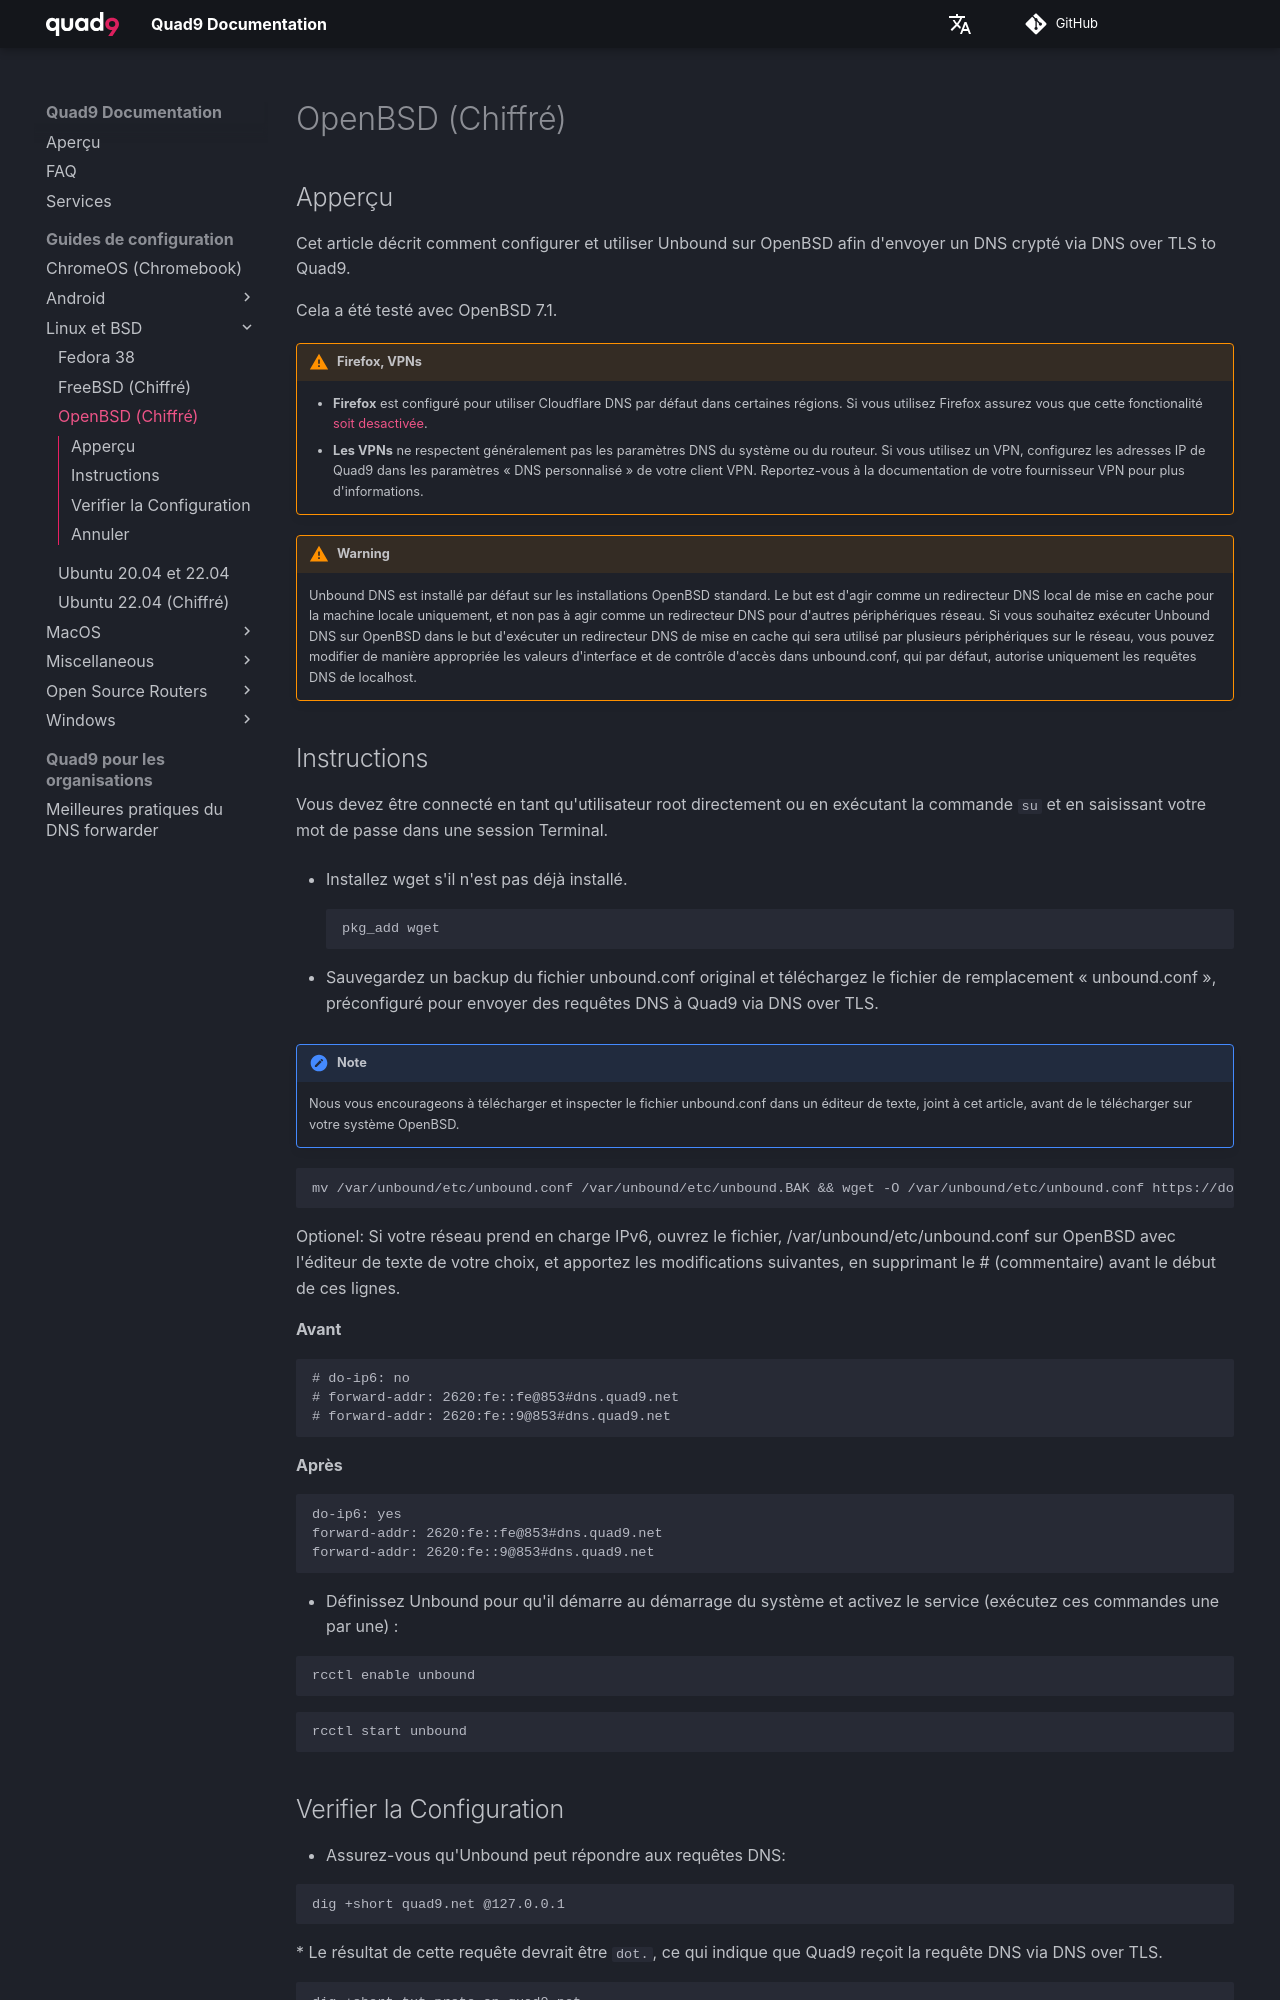

repository: Quad9DNS/documentation · page: fr/Guides_de_configuration/Linux_et_BSD/OpenBSD_(Chiffré)/index.html · generator: mkdocs

## Apperçu

Cet article décrit comment configurer et utiliser Unbound sur OpenBSD afin d'envoyer un DNS crypté via DNS over TLS to Quad9.

Cela a été testé avec OpenBSD 7.1.

!!! warning "Firefox, VPNs"
    * **Firefox** est configuré pour utiliser Cloudflare DNS par défaut dans certaines régions. Si vous utilisez Firefox assurez vous que cette fonctionalité [soit desactivée](https://support.mozilla.org/en-US/kb/dns-over-https#w_configure-doh-protection-settings).
    * **Les VPNs** ne respectent généralement pas les paramètres DNS du système ou du routeur. Si vous utilisez un VPN, configurez les adresses IP de Quad9 dans les paramètres « DNS personnalisé » de votre client VPN. Reportez-vous à la documentation de votre fournisseur VPN pour plus d'informations.

!!! warning
    Unbound DNS est installé par défaut sur les installations OpenBSD standard. Le but est d'agir comme un redirecteur DNS local de mise en cache pour la machine locale uniquement, et non pas à agir comme un redirecteur DNS pour d'autres périphériques réseau. Si vous souhaitez exécuter Unbound DNS sur OpenBSD dans le but d'exécuter un redirecteur DNS de mise en cache qui sera utilisé par plusieurs périphériques sur le réseau, vous pouvez modifier de manière appropriée les valeurs d'interface et de contrôle d'accès dans unbound.conf, qui par défaut, autorise uniquement les requêtes DNS de localhost.

## Instructions

Vous devez être connecté en tant qu'utilisateur root directement ou en exécutant la commande `su` et en saisissant votre mot de passe dans une session Terminal.

* Installez wget s'il n'est pas déjà installé.
```
pkg_add wget
```

* Sauvegardez un backup du fichier unbound.conf original et téléchargez le fichier de remplacement « unbound.conf », préconfiguré pour envoyer des requêtes DNS à Quad9 via DNS over TLS.

!!! note
    Nous vous encourageons à télécharger et inspecter le fichier unbound.conf dans un éditeur de texte, joint à cet article, avant de le télécharger sur votre système OpenBSD.

```
mv /var/unbound/etc/unbound.conf /var/unbound/etc/unbound.BAK && wget -O /var/unbound/etc/unbound.conf https://docs.quad9.net/assets/conf/openbsd/unbound.conf
```

Optionel: Si votre réseau prend en charge IPv6, ouvrez le fichier, /var/unbound/etc/unbound.conf sur OpenBSD avec l'éditeur de texte de votre choix, et apportez les modifications suivantes, en supprimant le # (commentaire) avant le début de ces lignes.

**Avant**

```
# do-ip6: no
# forward-addr: 2620:fe::fe@853#dns.quad9.net
# forward-addr: 2620:fe::9@853#dns.quad9.net
```

**Après**

```
do-ip6: yes
forward-addr: 2620:fe::fe@853#dns.quad9.net
forward-addr: 2620:fe::9@853#dns.quad9.net
```

* Définissez Unbound pour qu'il démarre au démarrage du système et activez le service (exécutez ces commandes une par une) :

```
rcctl enable unbound
```
```
rcctl start unbound
```
